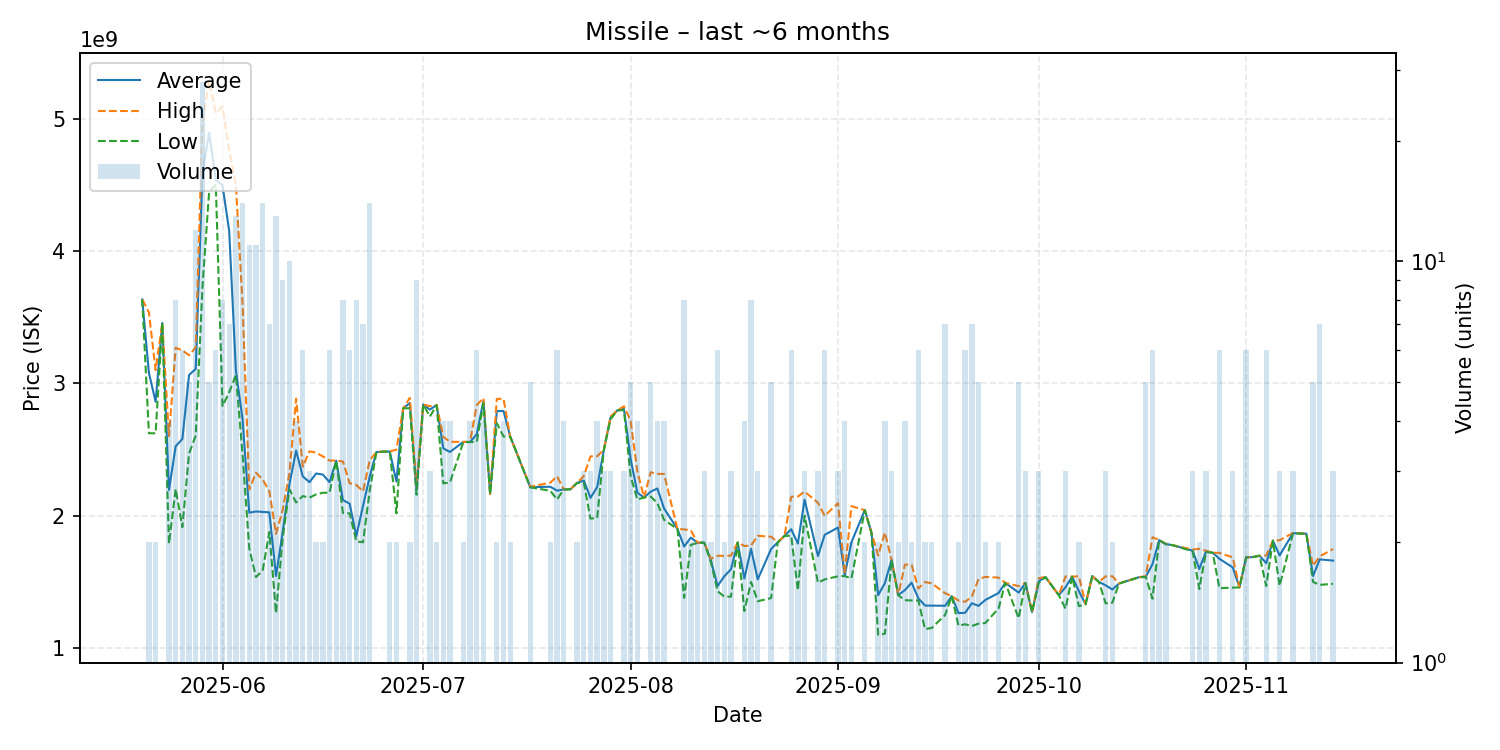

Data behind this chart, as committed beside it:
date, average, highest, lowest, order_count, volume
2025-05-20, 3635000000, 3635000000, 3635000000, 1, 1
2025-05-21, 3080500000, 3537000000, 2624000000, 2, 2
2025-05-22, 2861500000, 3100000000, 2623000000, 2, 2
2025-05-23, 3457000000, 3457000000, 3457000000, 1, 1
2025-05-24, 2195500000, 2602000000, 1789000000, 4, 4
2025-05-25, 2525500000, 3270000000, 2203000000, 8, 8
2025-05-26, 2580500000, 3250000000, 1914000000, 6, 6
2025-05-27, 3063800000, 3213500000, 2470000000, 5, 5
2025-05-28, 3110583333, 3273000000, 2607000000, 11, 12
2025-05-29, 4590142857, 4970000000, 3726500000, 27, 28
2025-05-30, 4895400000, 5288000000, 4450000000, 5, 5
2025-05-31, 4538666667, 5042000000, 4499000000, 6, 6
2025-06-01, 4497375000, 5093000000, 2829500000, 8, 8
2025-06-02, 4151857143, 4762000000, 2932500000, 7, 7
2025-06-03, 3098230769, 4503000000, 3064000000, 13, 13
2025-06-04, 2729642857, 3600500000, 2461500000, 14, 14
2025-06-05, 2023272727, 2199000000, 1753500000, 11, 11
2025-06-06, 2032636364, 2325000000, 1537000000, 11, 11
2025-06-07, 2029214286, 2275000000, 1585000000, 14, 14
2025-06-08, 2026000000, 2185000000, 1877000000, 7, 7
2025-06-09, 1545000000, 1863500000, 1264000000, 13, 13
2025-06-10, 1879666667, 2045500000, 1834000000, 8, 9
2025-06-11, 2238400000, 2324000000, 2199500000, 10, 10
2025-06-12, 2492750000, 2885000000, 2100500000, 4, 4
2025-06-13, 2298166667, 2371000000, 2149000000, 6, 6
2025-06-14, 2253666667, 2487000000, 2137000000, 3, 3
2025-06-15, 2319500000, 2477000000, 2162000000, 2, 2
2025-06-16, 2311500000, 2449000000, 2174000000, 2, 2
2025-06-17, 2254166667, 2417000000, 2174000000, 6, 6
2025-06-18, 2416666667, 2417500000, 2415000000, 3, 3
2025-06-19, 2118875000, 2410500000, 2020500000, 8, 8
2025-06-20, 2091666667, 2246000000, 2018500000, 6, 6
2025-06-21, 1847000000, 2233000000, 1807000000, 8, 8
2025-06-22, 2074142857, 2184000000, 1799500000, 7, 7
2025-06-23, 2295500000, 2420000000, 2190000000, 14, 14
2025-06-24, 2481000000, 2481000000, 2481000000, 1, 1
2025-06-25, 2485000000, 2485000000, 2485000000, 1, 1
2025-06-26, 2485500000, 2486000000, 2485000000, 2, 2
2025-06-27, 2259000000, 2500000000, 2018000000, 2, 2
2025-06-28, 2812000000, 2812000000, 2812000000, 1, 1
2025-06-29, 2852000000, 2891000000, 2813000000, 2, 2
2025-06-30, 2196000000, 2226000000, 2159000000, 9, 9
2025-07-01, 2841000000, 2841000000, 2841000000, 1, 1
2025-07-02, 2802333333, 2828500000, 2750000000, 3, 3
2025-07-03, 2837000000, 2838000000, 2836000000, 2, 2
2025-07-04, 2509500000, 2597000000, 2245000000, 4, 4
2025-07-05, 2482250000, 2559000000, 2252000000, 4, 4
2025-07-07, 2558500000, 2559000000, 2558000000, 2, 2
2025-07-08, 2557500000, 2558500000, 2556500000, 4, 4
2025-07-09, 2615500000, 2837000000, 2559000000, 6, 6
2025-07-10, 2869500000, 2889500000, 2849500000, 4, 4
2025-07-11, 2165000000, 2165000000, 2165000000, 1, 1
2025-07-12, 2791500000, 2883000000, 2700000000, 2, 2
2025-07-13, 2792000000, 2884000000, 2599000000, 4, 4
2025-07-14, 2599000000, 2599000000, 2599000000, 2, 2
2025-07-17, 2216000000, 2219500000, 2215000000, 5, 5
2025-07-20, 2219500000, 2250000000, 2189000000, 2, 2
2025-07-21, 2189833333, 2299000000, 2123000000, 6, 6
2025-07-22, 2199500000, 2200000000, 2199000000, 4, 4
2025-07-23, 2200000000, 2200000000, 2200000000, 1, 1
... 97 more rows
